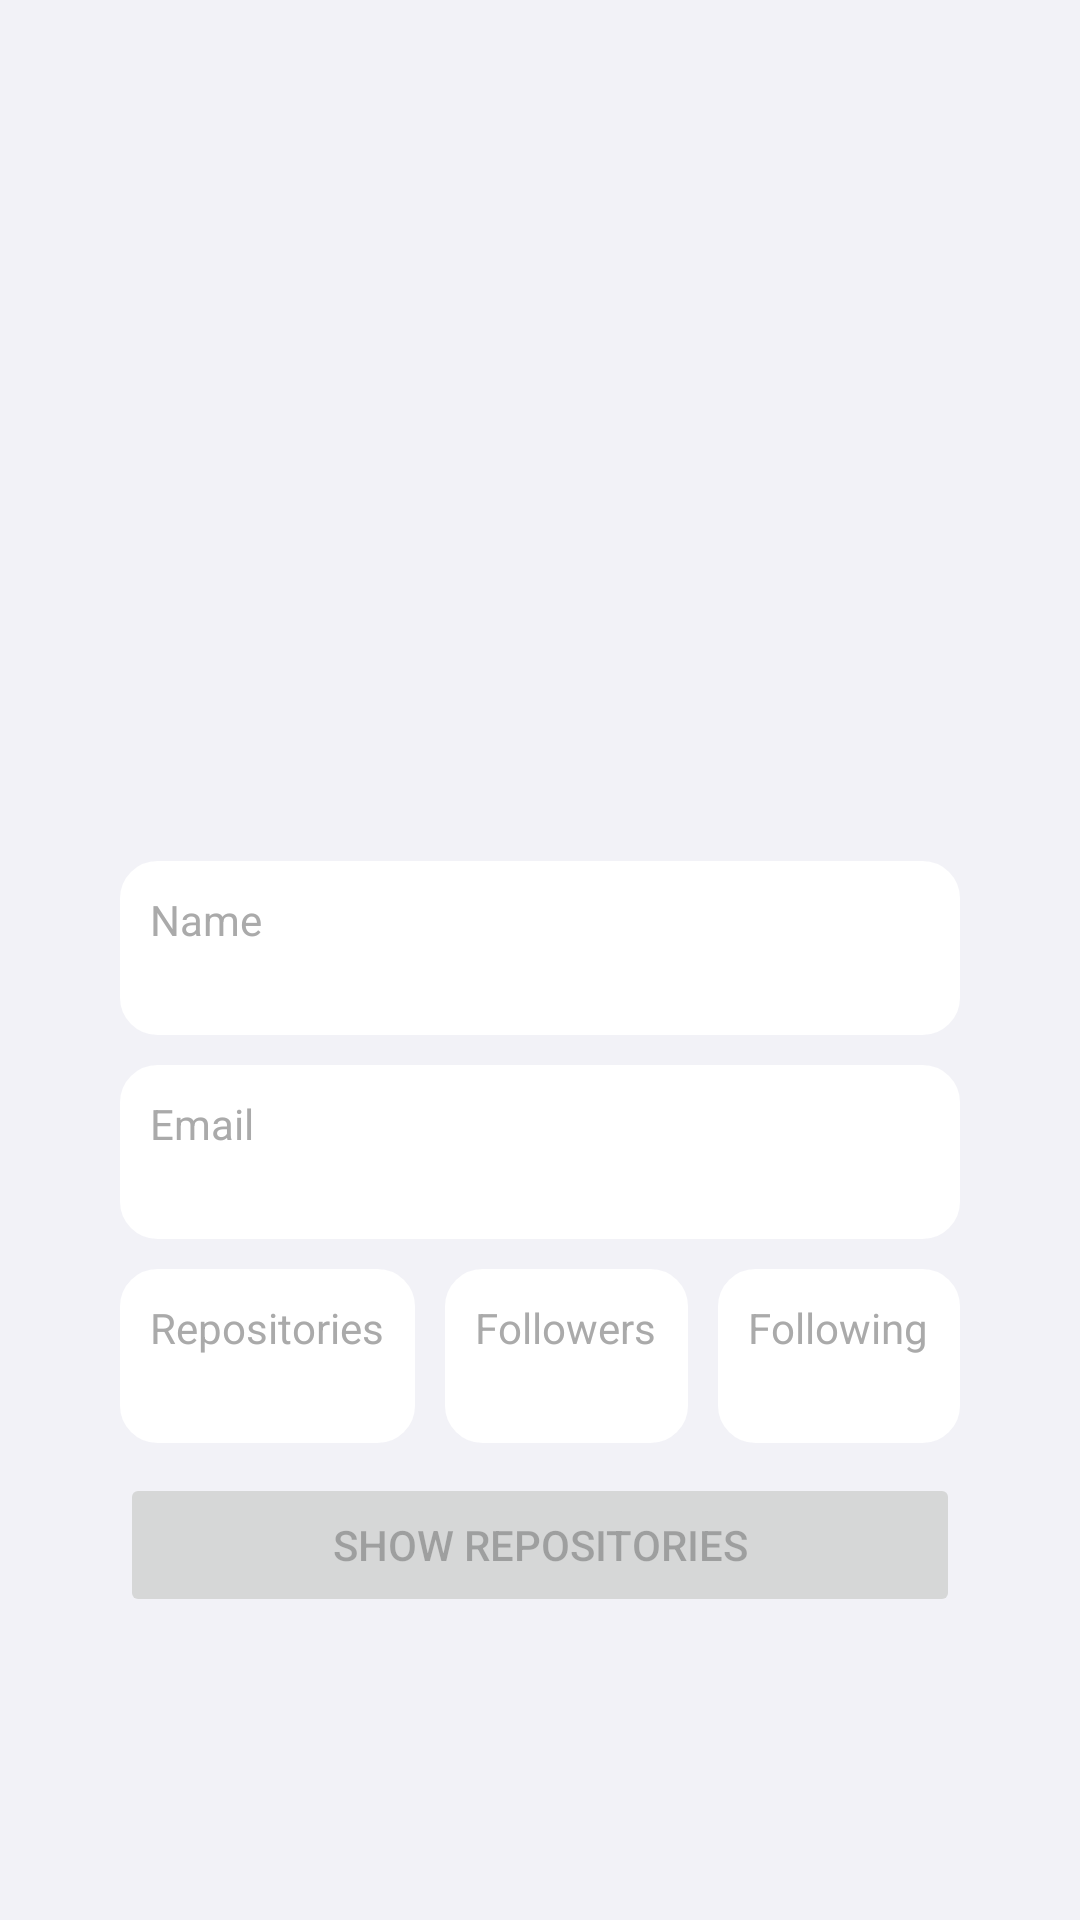

Write the Android layout XML for this screen, with the resource values it uses.
<!-- AndroidManifest.xml: application theme Theme.Tutu -->
<!-- res/layout/fragment_user_info.xml -->
<?xml version="1.0" encoding="utf-8"?>
<LinearLayout xmlns:android="http://schemas.android.com/apk/res/android"
    xmlns:tools="http://schemas.android.com/tools"
    android:layout_width="match_parent"
    android:layout_height="match_parent"
    android:background="@color/background"
    android:orientation="vertical"
    android:padding="40dp">

    <ImageView
        android:id="@+id/avatarInfoFragmentImageView"
        android:layout_width="200dp"
        android:layout_height="200dp"
        android:layout_gravity="center"
        tools:src="@tools:sample/avatars" />

    <TextView
        android:id="@+id/loginTextView"
        style="@style/MaterialAlertDialog.MaterialComponents.Title.Text"
        android:layout_width="wrap_content"
        android:layout_height="wrap_content"
        android:layout_gravity="center"
        android:layout_margin="10dp"
        android:textSize="20sp"
        android:textStyle="bold"
        tools:text="@tools:sample/full_names" />

    <LinearLayout
        android:layout_width="match_parent"
        android:layout_height="wrap_content"
        android:background="@drawable/custom_rectangle"
        android:orientation="vertical"
        android:padding="10dp">

        <TextView
            android:layout_width="match_parent"
            android:layout_height="wrap_content"
            android:text="@string/name"
            android:textColor="@android:color/darker_gray" />

        <TextView
            android:id="@+id/nameTextView"
            android:layout_width="match_parent"
            android:layout_height="wrap_content"
            android:textColor="@color/black"
            tools:text="@tools:sample/full_names" />

    </LinearLayout>

    <LinearLayout
        android:layout_width="match_parent"
        android:layout_height="wrap_content"
        android:layout_marginTop="10dp"
        android:background="@drawable/custom_rectangle"
        android:orientation="vertical"
        android:padding="10dp">

        <TextView
            android:layout_width="match_parent"
            android:layout_height="wrap_content"
            android:text="@string/email"
            android:textColor="@android:color/darker_gray" />

        <TextView
            android:id="@+id/emailTextView"
            android:layout_width="match_parent"
            android:layout_height="wrap_content"
            android:textColor="@color/black"
            tools:text="@tools:sample/full_names" />

    </LinearLayout>

    <LinearLayout
        android:layout_width="match_parent"
        android:layout_height="wrap_content">

        <LinearLayout
            android:layout_width="wrap_content"
            android:layout_height="wrap_content"
            android:layout_marginTop="10dp"
            android:layout_marginEnd="10dp"
            android:layout_weight="1"
            android:background="@drawable/custom_rectangle"
            android:orientation="vertical"
            android:padding="10dp">

            <TextView
                android:layout_width="match_parent"
                android:layout_height="wrap_content"
                android:text="@string/repositories"
                android:textColor="@android:color/darker_gray" />

            <TextView
                android:id="@+id/countRepositoriesTextView"
                android:layout_width="match_parent"
                android:layout_height="wrap_content"
                android:textColor="@color/black"
                tools:text="10" />

        </LinearLayout>

        <LinearLayout
            android:layout_width="wrap_content"
            android:layout_height="wrap_content"
            android:layout_marginTop="10dp"
            android:layout_marginEnd="10dp"
            android:layout_weight="1"
            android:background="@drawable/custom_rectangle"
            android:orientation="vertical"
            android:padding="10dp">

            <TextView
                android:layout_width="match_parent"
                android:layout_height="wrap_content"
                android:text="@string/followers"
                android:textColor="@android:color/darker_gray" />

            <TextView
                android:id="@+id/countFollowersTextView"
                android:layout_width="match_parent"
                android:layout_height="wrap_content"
                android:textColor="@color/black"
                tools:text="10" />

        </LinearLayout>

        <LinearLayout
            android:layout_width="wrap_content"
            android:layout_height="wrap_content"
            android:layout_marginTop="10dp"
            android:layout_weight="1"
            android:background="@drawable/custom_rectangle"
            android:orientation="vertical"
            android:padding="10dp">

            <TextView
                android:layout_width="match_parent"
                android:layout_height="wrap_content"
                android:text="@string/following"
                android:textColor="@android:color/darker_gray" />

            <TextView
                android:id="@+id/countFollowingTextView"
                android:layout_width="match_parent"
                android:layout_height="wrap_content"
                android:textColor="@color/black"
                tools:text="10" />

        </LinearLayout>

    </LinearLayout>

    <Button
        android:id="@+id/showReposButton"
        android:layout_width="match_parent"
        android:layout_height="wrap_content"
        android:layout_marginTop="10dp"
        android:enabled="false"
        android:text="@string/show_repositories" />


</LinearLayout>
<!-- resources referenced by this layout -->
<resources>
  <color name="background">#FFF2F2F7</color>
  <color name="black">#FF000000</color>
  <!-- drawable custom_rectangle (drawable) -->
  <?xml version="1.0" encoding="utf-8"?>
  <shape xmlns:android="http://schemas.android.com/apk/res/android"
      android:shape="rectangle">
  
      <solid android:color="@color/white" />
  
      <corners android:radius="12dip" />
  
      <stroke
          android:width="1dp"
          android:color="@color/white" />
  
  </shape>
  <string name="email">Email</string>
  <string name="followers">Followers</string>
  <string name="following">Following</string>
  <string name="name">Name</string>
  <string name="repositories">Repositories</string>
  <string name="show_repositories">Show Repositories</string>
  <style name="Theme.Tutu" parent="Theme.MaterialComponents.DayNight.DarkActionBar">
          
          <item name="colorPrimary">@color/primary_color</item>
          <item name="colorPrimaryVariant">@color/primary_color</item>
          <item name="colorOnPrimary">@color/white</item>
          
          <item name="colorSecondary">@color/teal_200</item>
          <item name="colorSecondaryVariant">@color/teal_700</item>
          <item name="colorOnSecondary">@color/black</item>
          
          <item name="android:statusBarColor" tools:targetApi="l">?attr/colorPrimaryVariant</item>
          
      </style>
  <color name="white">#FFFFFFFF</color>
  <color name="primary_color">#FF24292f</color>
  <color name="teal_200">#FF03DAC5</color>
  <color name="teal_700">#FF018786</color>
</resources>
